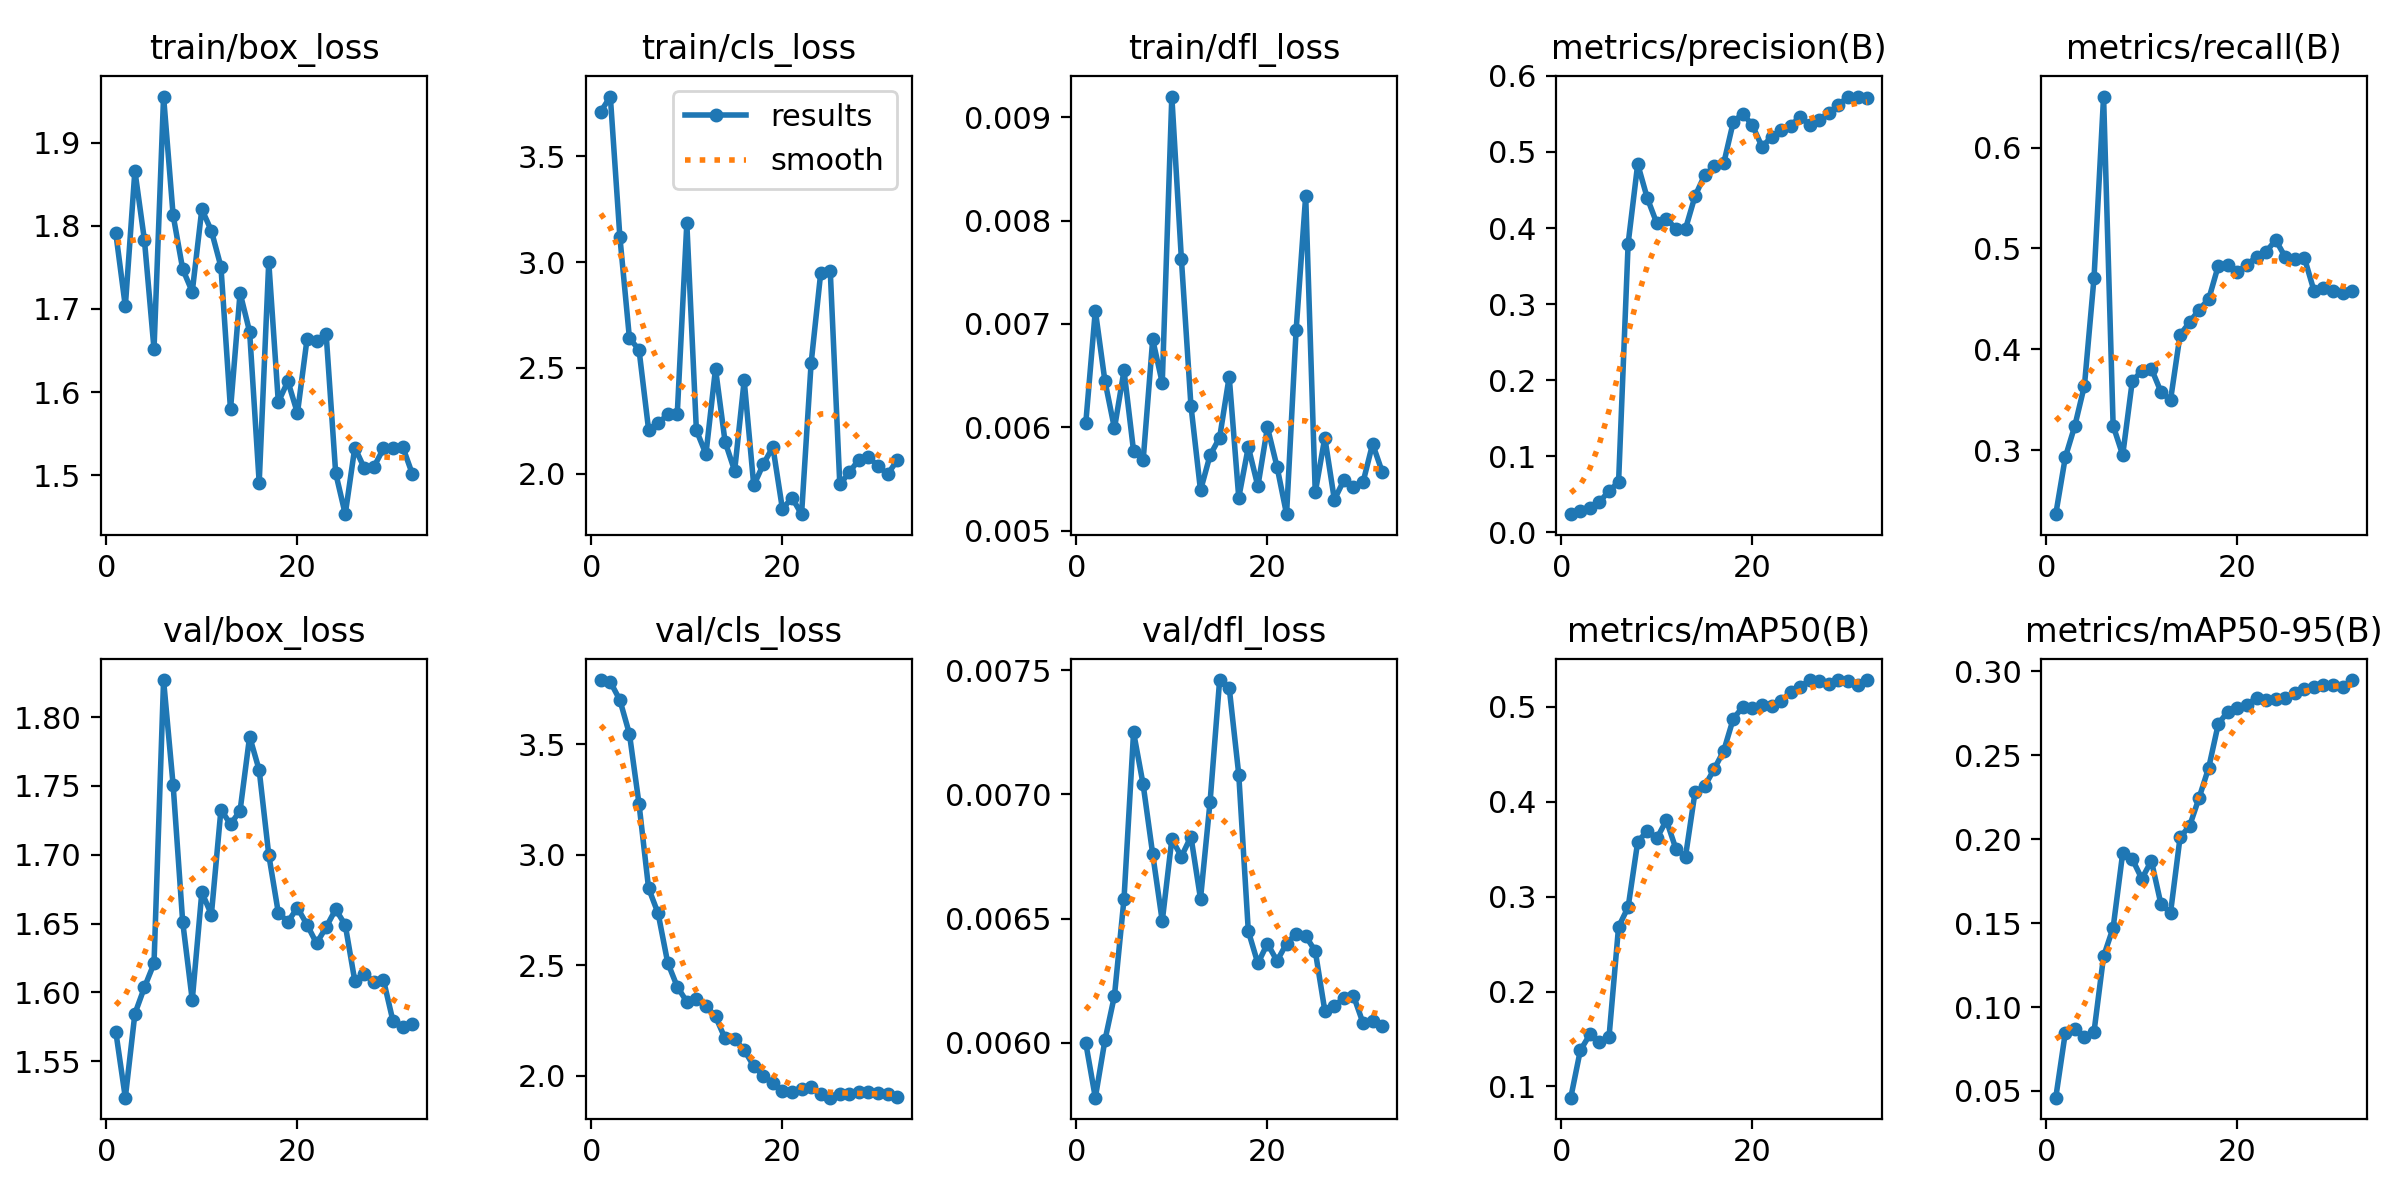

The file beside this chart, header and first rows:
epoch, time, train/box_loss, train/cls_loss, train/dfl_loss, metrics/precision(B), metrics/recall(B), metrics/mAP50(B), metrics/mAP50-95(B), val/box_loss, val/cls_loss, val/dfl_loss, lr/pg0, lr/pg1, lr/pg2
1, 21.11, 1.791, 3.71, 0.00604, 0.02393, 0.2364, 0.08822, 0.04596, 1.571, 3.79, 0.006, 0.00015, 0.00015, 0.00015
2, 39.61, 1.703, 3.782, 0.00713, 0.02797, 0.2929, 0.1381, 0.08474, 1.523, 3.781, 0.00578, 0.0003069, 0.0003069, 0.0003069
3, 57.75, 1.866, 3.118, 0.00645, 0.03207, 0.3243, 0.1548, 0.08694, 1.584, 3.699, 0.00601, 0.0004535, 0.0004535, 0.0004535
4, 76.14, 1.783, 2.64, 0.00599, 0.03973, 0.364, 0.147, 0.08209, 1.604, 3.546, 0.00619, 0.0005898, 0.0005898, 0.0005898
5, 90.48, 1.652, 2.586, 0.00655, 0.05456, 0.4707, 0.1521, 0.0852, 1.621, 3.23, 0.00658, 0.0007157, 0.0007157, 0.0007157
6, 105.9, 1.955, 2.209, 0.00577, 0.06592, 0.6506, 0.2681, 0.1302, 1.827, 2.849, 0.00725, 0.0008314, 0.0008314, 0.0008314
7, 120.8, 1.813, 2.238, 0.00568, 0.3795, 0.3243, 0.2889, 0.1472, 1.751, 2.734, 0.00704, 0.0009367, 0.0009367, 0.0009367
8, 136.2, 1.748, 2.281, 0.00685, 0.484, 0.295, 0.3575, 0.1917, 1.651, 2.512, 0.00676, 0.001032, 0.001032, 0.001032
9, 151.1, 1.721, 2.283, 0.00643, 0.4394, 0.3682, 0.3693, 0.1882, 1.594, 2.403, 0.00649, 0.001116, 0.001116, 0.001116
10, 166, 1.82, 3.183, 0.0092, 0.4061, 0.3787, 0.3613, 0.1764, 1.673, 2.335, 0.00682, 0.001191, 0.001191, 0.001191
11, 181.6, 1.794, 2.206, 0.00763, 0.4122, 0.3807, 0.3804, 0.1871, 1.657, 2.348, 0.00675, 0.001151, 0.001151, 0.001151
12, 196.4, 1.751, 2.093, 0.00621, 0.399, 0.3577, 0.3502, 0.1613, 1.733, 2.318, 0.00683, 0.0011, 0.0011, 0.0011
13, 210.9, 1.579, 2.496, 0.00539, 0.399, 0.3494, 0.3422, 0.1561, 1.722, 2.269, 0.00658, 0.001048, 0.001048, 0.001048
14, 226.3, 1.719, 2.152, 0.00573, 0.4421, 0.4142, 0.4103, 0.2011, 1.732, 2.169, 0.00697, 0.0009966, 0.0009966, 0.0009966
15, 241.5, 1.673, 2.014, 0.0059, 0.4693, 0.4268, 0.4162, 0.2079, 1.786, 2.166, 0.00746, 0.000945, 0.000945, 0.000945
16, 256, 1.491, 2.441, 0.00649, 0.4812, 0.4393, 0.4343, 0.2249, 1.762, 2.117, 0.00743, 0.0008934, 0.0008934, 0.0008934
17, 271.8, 1.757, 1.945, 0.00532, 0.4852, 0.4498, 0.4536, 0.2427, 1.7, 2.044, 0.00708, 0.0008418, 0.0008418, 0.0008418
18, 287.6, 1.588, 2.045, 0.00581, 0.5395, 0.4829, 0.4874, 0.2688, 1.658, 1.999, 0.00645, 0.0007903, 0.0007903, 0.0007903
19, 304.5, 1.613, 2.127, 0.00543, 0.5504, 0.4833, 0.4997, 0.2761, 1.651, 1.968, 0.00632, 0.0007387, 0.0007387, 0.0007387
20, 320.7, 1.575, 1.834, 0.006, 0.5349, 0.477, 0.4987, 0.2782, 1.661, 1.931, 0.0064, 0.0006871, 0.0006871, 0.0006871
21, 339.4, 1.663, 1.887, 0.00562, 0.5069, 0.4839, 0.5015, 0.2801, 1.649, 1.929, 0.00633, 0.0006355, 0.0006355, 0.0006355
22, 357.5, 1.661, 1.809, 0.00516, 0.5195, 0.4916, 0.5005, 0.2844, 1.636, 1.941, 0.0064, 0.000584, 0.000584, 0.000584
23, 374.6, 1.67, 2.522, 0.00694, 0.5282, 0.4966, 0.5065, 0.2829, 1.647, 1.948, 0.00644, 0.0005324, 0.0005324, 0.0005324
24, 392.1, 1.503, 2.947, 0.00824, 0.5344, 0.5084, 0.515, 0.2838, 1.66, 1.92, 0.00643, 0.0004808, 0.0004808, 0.0004808
25, 406.2, 1.453, 2.958, 0.00537, 0.5464, 0.4914, 0.5209, 0.2845, 1.649, 1.902, 0.00637, 0.0004293, 0.0004293, 0.0004293
26, 419.4, 1.533, 1.95, 0.0059, 0.5356, 0.4895, 0.5281, 0.2871, 1.608, 1.918, 0.00613, 0.0003777, 0.0003777, 0.0003777
27, 432.4, 1.508, 2.007, 0.0053, 0.5423, 0.4908, 0.5275, 0.2893, 1.613, 1.919, 0.00615, 0.0003261, 0.0003261, 0.0003261
28, 445, 1.51, 2.068, 0.00549, 0.5517, 0.4582, 0.5244, 0.2908, 1.608, 1.929, 0.00618, 0.0002745, 0.0002745, 0.0002745
29, 457.7, 1.532, 2.08, 0.00542, 0.5614, 0.4602, 0.5278, 0.2917, 1.609, 1.928, 0.00619, 0.000223, 0.000223, 0.000223
30, 470.9, 1.532, 2.037, 0.00547, 0.5727, 0.4582, 0.5274, 0.292, 1.579, 1.922, 0.00608, 0.0001714, 0.0001714, 0.0001714
31, 483.9, 1.534, 1.998, 0.00584, 0.5718, 0.4561, 0.5232, 0.2908, 1.575, 1.917, 0.00609, 0.0001198, 0.0001198, 0.0001198
32, 497, 1.502, 2.063, 0.00557, 0.5714, 0.4575, 0.5278, 0.2949, 1.577, 1.906, 0.00607, 6.82428e-05, 6.82428e-05, 6.82428e-05
